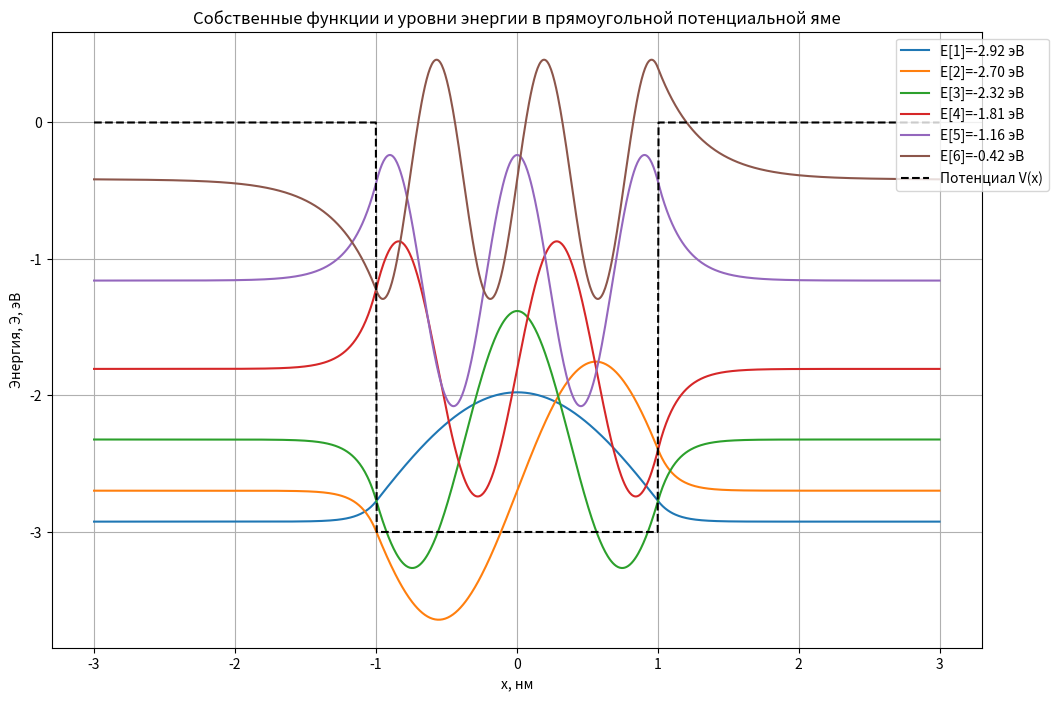

This chart was generated by the following Python code:
import numpy as np
import matplotlib.pyplot as plt
from scipy.linalg import eigh_tridiagonal

# Константы
hbar = 1.0545718e-34  # Дж*с (постоянная Планка)
m = 9.10938356e-31    # кг (масса электрона)
eV = 1.60218e-19      # Дж (1 эВ в Джоулях)

# Параметры ямы
a = 1e-9  # Половина ширины ямы (1 нм)
U = 3 * eV  # Глубина ямы (5 эВ)
N = 1000    # Число точек для разбиения [-3a, 3a]
L = 3 * a   # Общая длина области

# Дискретизация пространства
x = np.linspace(-L, L, N)
dx = x[1] - x[0]  # Шаг разбиения

# Потенциал V(x)
V = np.zeros_like(x)
V[np.abs(x) < a] = -U

# Матрица Гамильтониана
main_diag = (hbar**2 / (m * dx**2)) + V
off_diag = -hbar**2 / (2 * m * dx**2) * np.ones(N-1)

# Нахождение собственных значений и функций
E, psi = eigh_tridiagonal(main_diag, off_diag)

# Индексы связанных состояний
bound_indices = np.where(E < 0)[0]


# Нормализация только для связанных состояний
normalized_wavefunctions = psi[:, bound_indices]/ np.sqrt(
    np.trapezoid(psi[:, bound_indices]**2, x*1e9, axis=0)
)


# Выводим связанные состояния
plt.figure(figsize=(12, 8))

for n, idx in enumerate(bound_indices):
    plt.plot(x * 1e9, normalized_wavefunctions[:, n] + E[idx] / eV,
             label=f"E[{idx+1}]={E[idx]/eV:.2f} эВ")

# Отображение потенциала
plt.plot(x * 1e9, V / eV, 'k--', label="Потенциал V(x)")

# Настройки графика
plt.title("Собственные функции и уровни энергии в прямоугольной потенциальной яме")
plt.xlabel("x, нм")
plt.ylabel("Энергия, Э, эВ")
# plt.legend()
plt.legend(bbox_to_anchor=(0.9, 1), loc='upper left')
plt.grid()
plt.show()